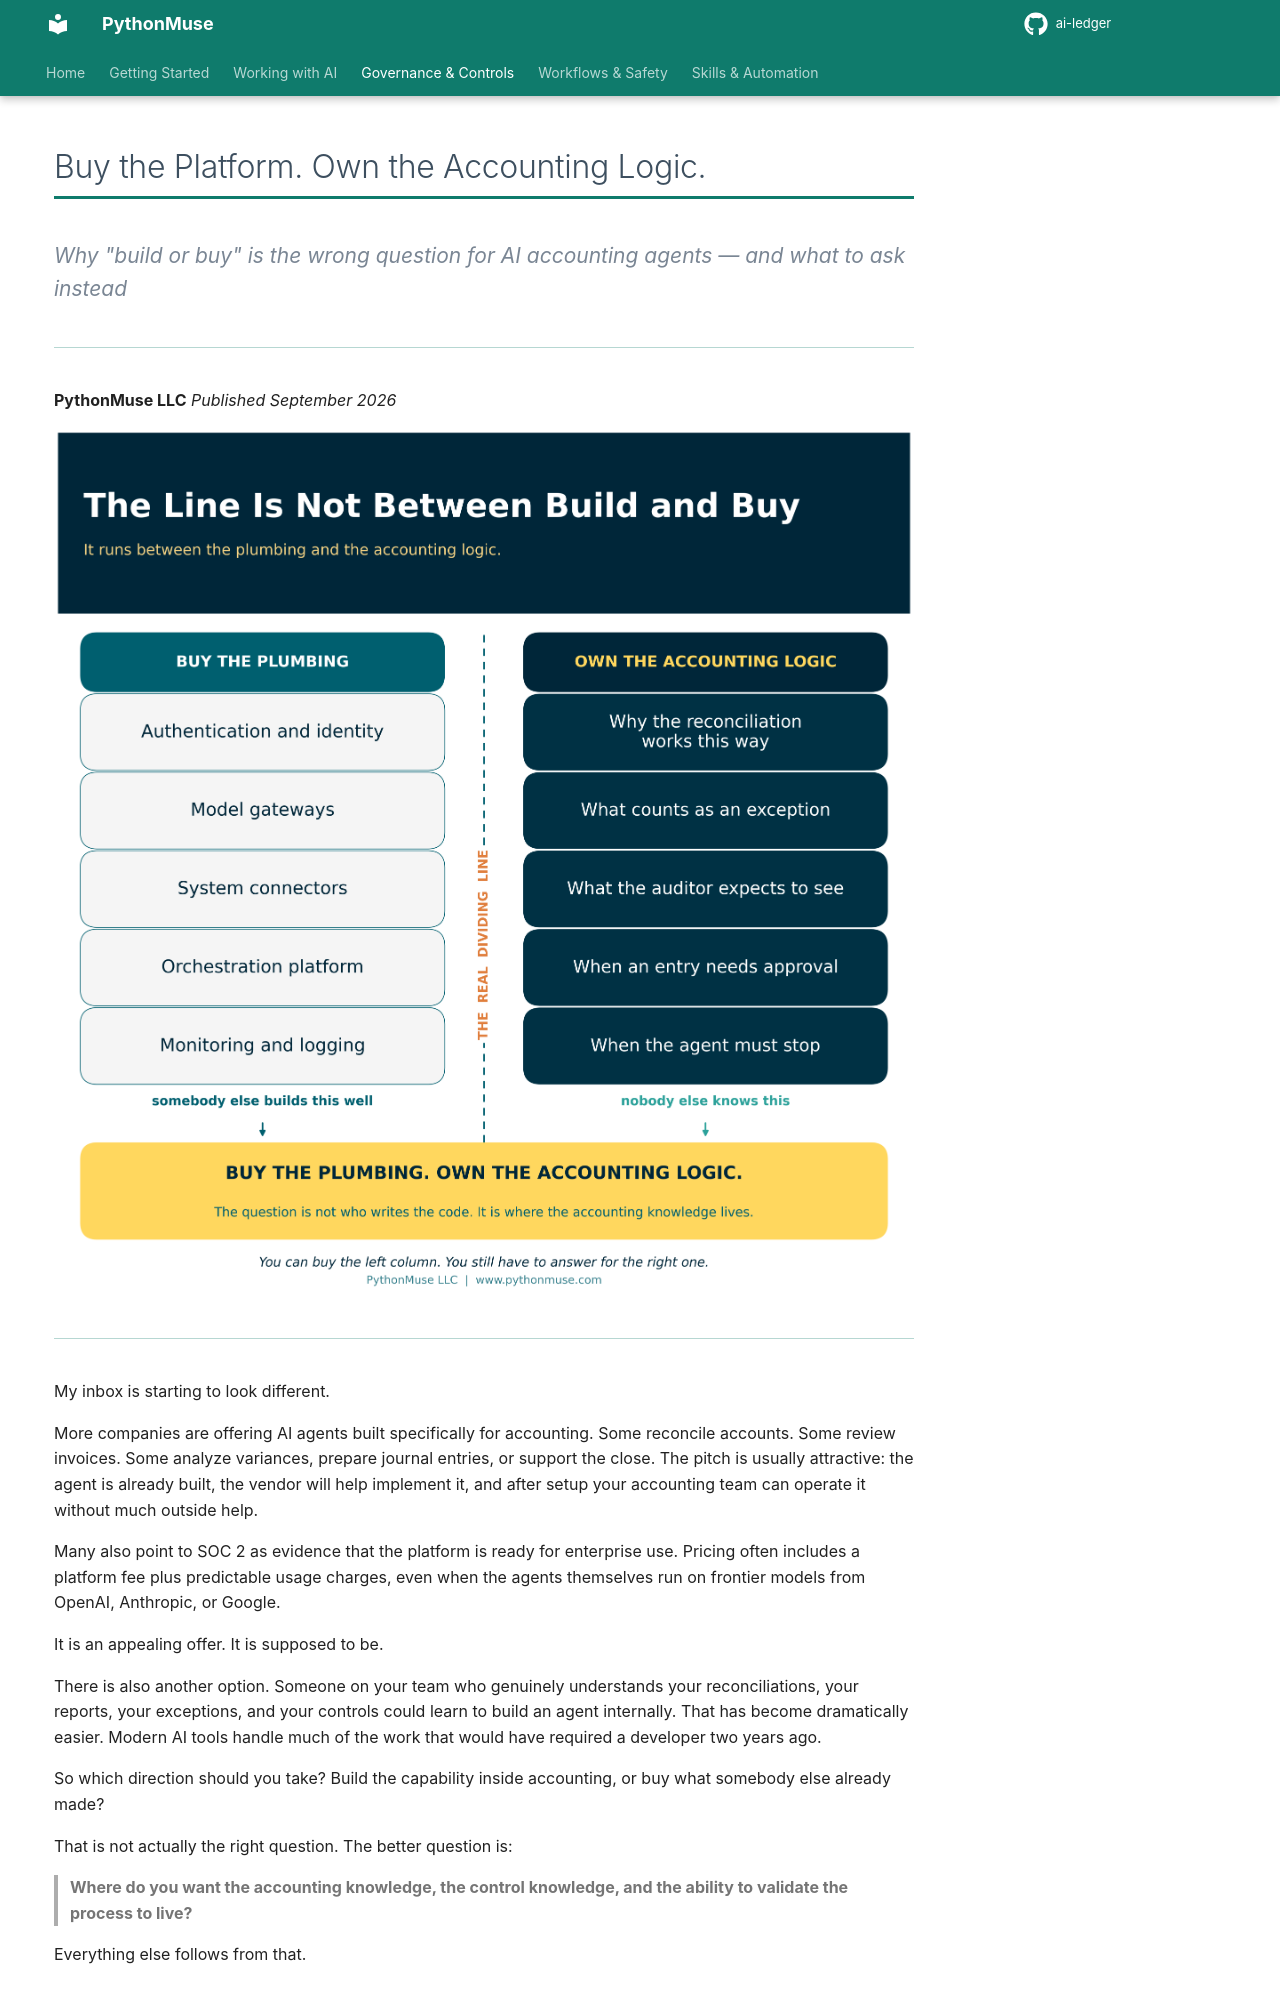

repository: PythonMuse/ai-ledger · page: 39-buy-platform-own-accounting-logic/index.html · generator: mkdocs

# Buy the Platform. Own the Accounting Logic.

*Why "build or buy" is the wrong question for AI accounting agents — and what to ask instead*

---

**PythonMuse LLC**
*Published September 2026*

![Buy the plumbing underneath; keep the accounting logic inside accounting](./visuals/39_hero.png)

---

My inbox is starting to look different.

More companies are offering AI agents built specifically for accounting. Some reconcile accounts. Some review invoices. Some analyze variances, prepare journal entries, or support the close. The pitch is usually attractive: the agent is already built, the vendor will help implement it, and after setup your accounting team can operate it without much outside help.

Many also point to SOC 2 as evidence that the platform is ready for enterprise use. Pricing often includes a platform fee plus predictable usage charges, even when the agents themselves run on frontier models from OpenAI, Anthropic, or Google.

It is an appealing offer. It is supposed to be.

There is also another option. Someone on your team who genuinely understands your reconciliations, your reports, your exceptions, and your controls could learn to build an agent internally. That has become dramatically easier. Modern AI tools handle much of the work that would have required a developer two years ago.

So which direction should you take? Build the capability inside accounting, or buy what somebody else already made?

That is not actually the right question. The better question is:

> **Where do you want the accounting knowledge, the control knowledge, and the ability to validate the process to live?**

Everything else follows from that.

---
